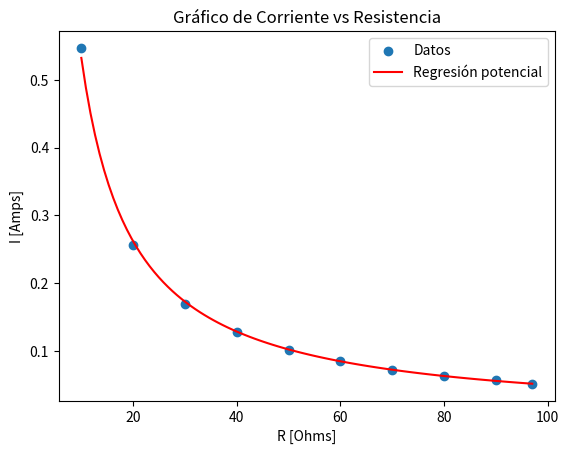

Recreate this plot in Python.
import numpy as np
import matplotlib.pyplot as plt

def regression_potencial(x, y):
    #regresión potencial
    coeficientes = np.polyfit(np.log(x), np.log(y), 1)
    a = coeficientes[1]
    b = coeficientes[0]

    # coeficiente de correlación
    correlacion = np.corrcoef(np.log(x), np.log(y))[0, 1]

    # Ecuación de la regresión potencial
    # La ecuación es de la forma: y = c * x^b
    c = np.exp(a)

    return b, c, correlacion

def grafico_dispersion_regresion_potencial(x, y, b, c):
    #gráfico de dispersión
    plt.scatter(x, y, label='Datos')

    #línea de regresión potencial
    x_vals = np.linspace(min(x), max(x), 100)
    regresion_y = c * x_vals**b
    plt.plot(x_vals, regresion_y, color='red', label='Regresión potencial')


    plt.xlabel('R [Ohms]')
    plt.ylabel('I [Amps]')
    plt.title('Gráfico de Corriente vs Resistencia')
    plt.legend()

    plt.show()

# Datos 
R = [10, 20, 30, 40, 50, 60, 70, 80, 90, 97]
I = [0.547, 0.256, 0.169, 0.129, 0.102, 0.085, 0.073, 0.064, 0.057, 0.052]


arr_R = np.array(R)
arr_I = np.array(I)

#regresión potencial
b, c, correlacion = regression_potencial(arr_R, arr_I)

# ecuación de la regresión potencial y el coeficiente de correlación
print(f'Ecuación de la regresión potencial: y = {c:.3f} * x^{b:.3f}')
print(f'Coeficiente de correlación: {correlacion:.3f}')
print(f'Ecuación correspondiente a la ley de ohm: I = {c:.3f} * R^{b:.0f} => I=V/R')
print(f'V = {c:.2f} volts.')

# Gráfico de dispersión con la regresión potencial
grafico_dispersion_regresion_potencial(arr_R, arr_I, b, c)
